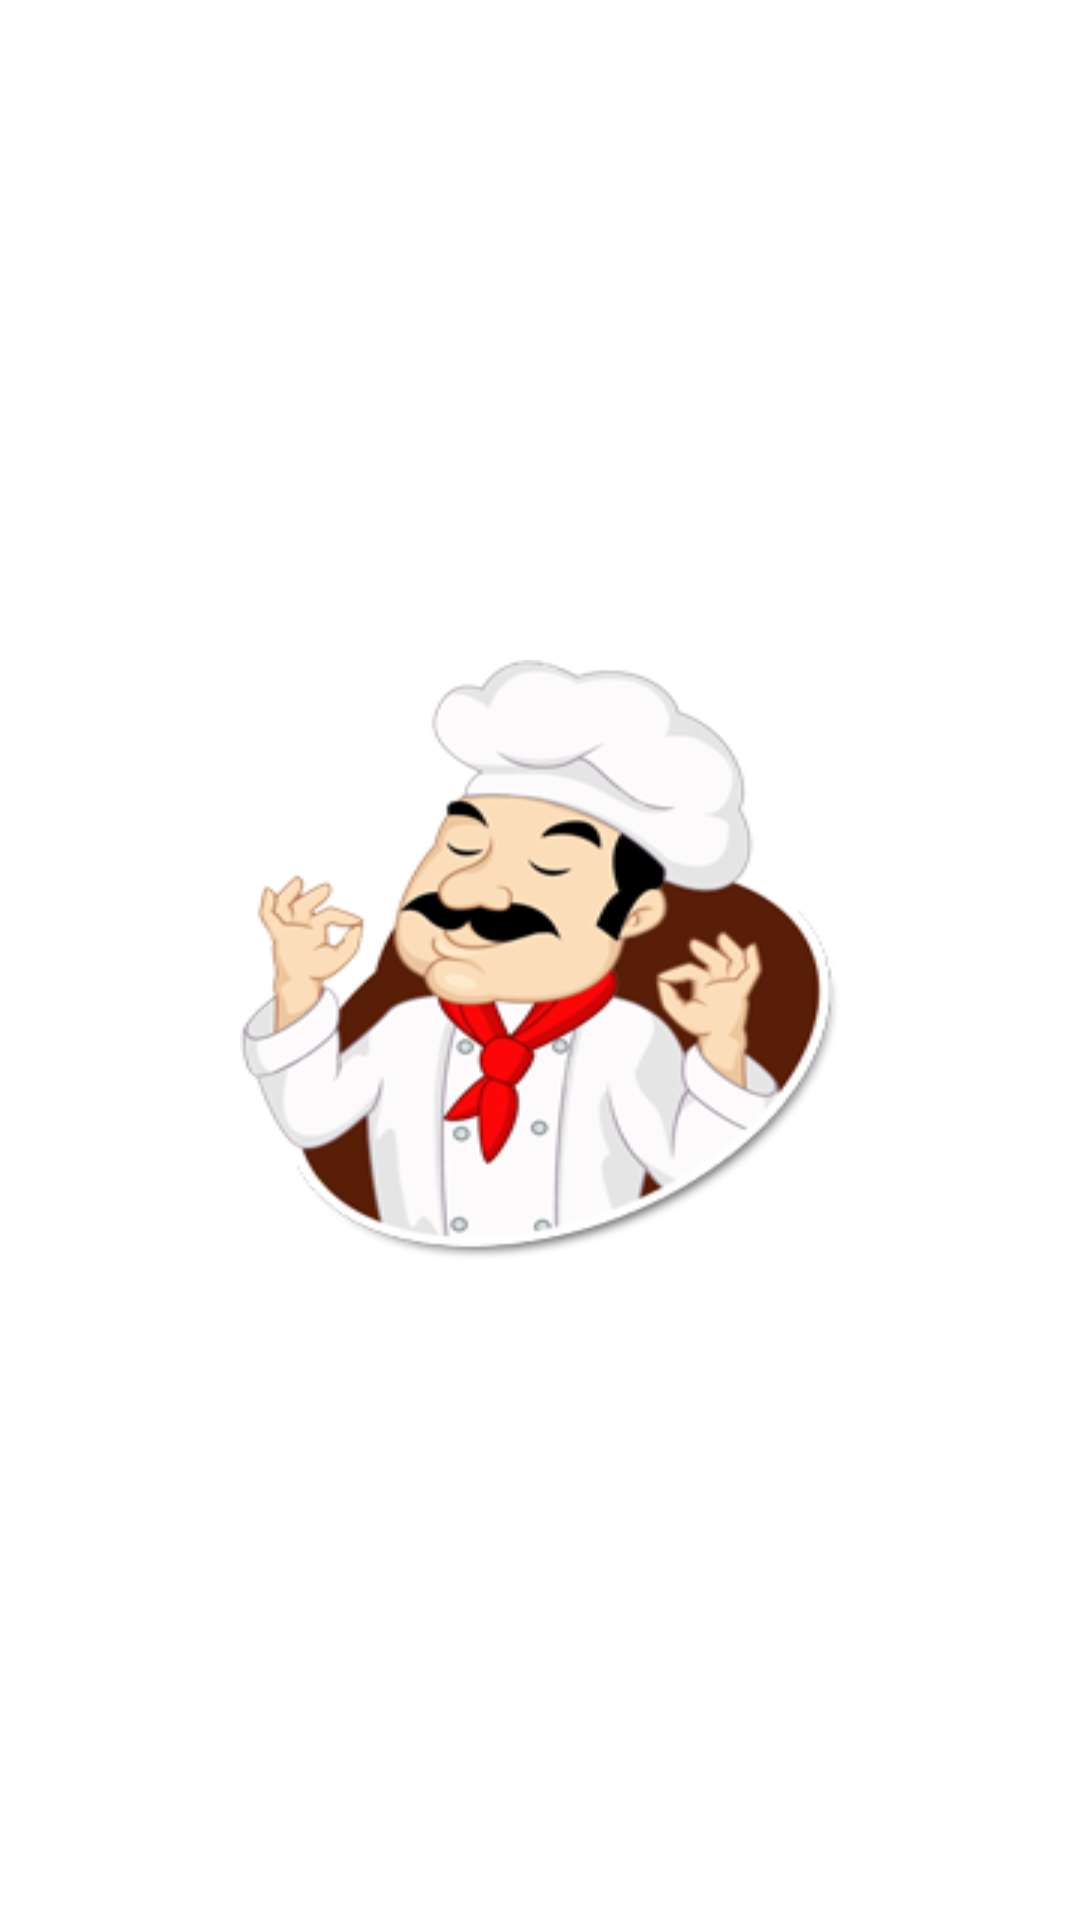

Android layout source for this screen:
<!-- AndroidManifest.xml: application theme AppTheme.NoActionBar -->
<!-- res/layout/splash.xml -->
<?xml version="1.0" encoding="utf-8"?>
<RelativeLayout
    xmlns:android="http://schemas.android.com/apk/res/android"
    xmlns:tools="http://schemas.android.com/tools"
    android:layout_width="match_parent"
    android:layout_height="match_parent"
   android:background="#ffffff"
    android:layout_marginLeft="0dp"
    >
    <ImageView
        android:layout_width="200dp"
        android:id="@+id/welcome"
        android:layout_height="200dp"
        android:layout_marginLeft="-0dp"
        android:background="@drawable/frontphoto"
        android:foregroundGravity="center"
        android:layout_centerInParent="true"
        />
</RelativeLayout>
<!-- resources referenced by this layout -->
<resources>
  <!-- drawable frontphoto: png bitmap (drawable, 45733 bytes) -->
  <style name="AppTheme.NoActionBar">
          <item name="windowActionBar">false</item>
          <item name="windowNoTitle">true</item>
      </style>
</resources>
